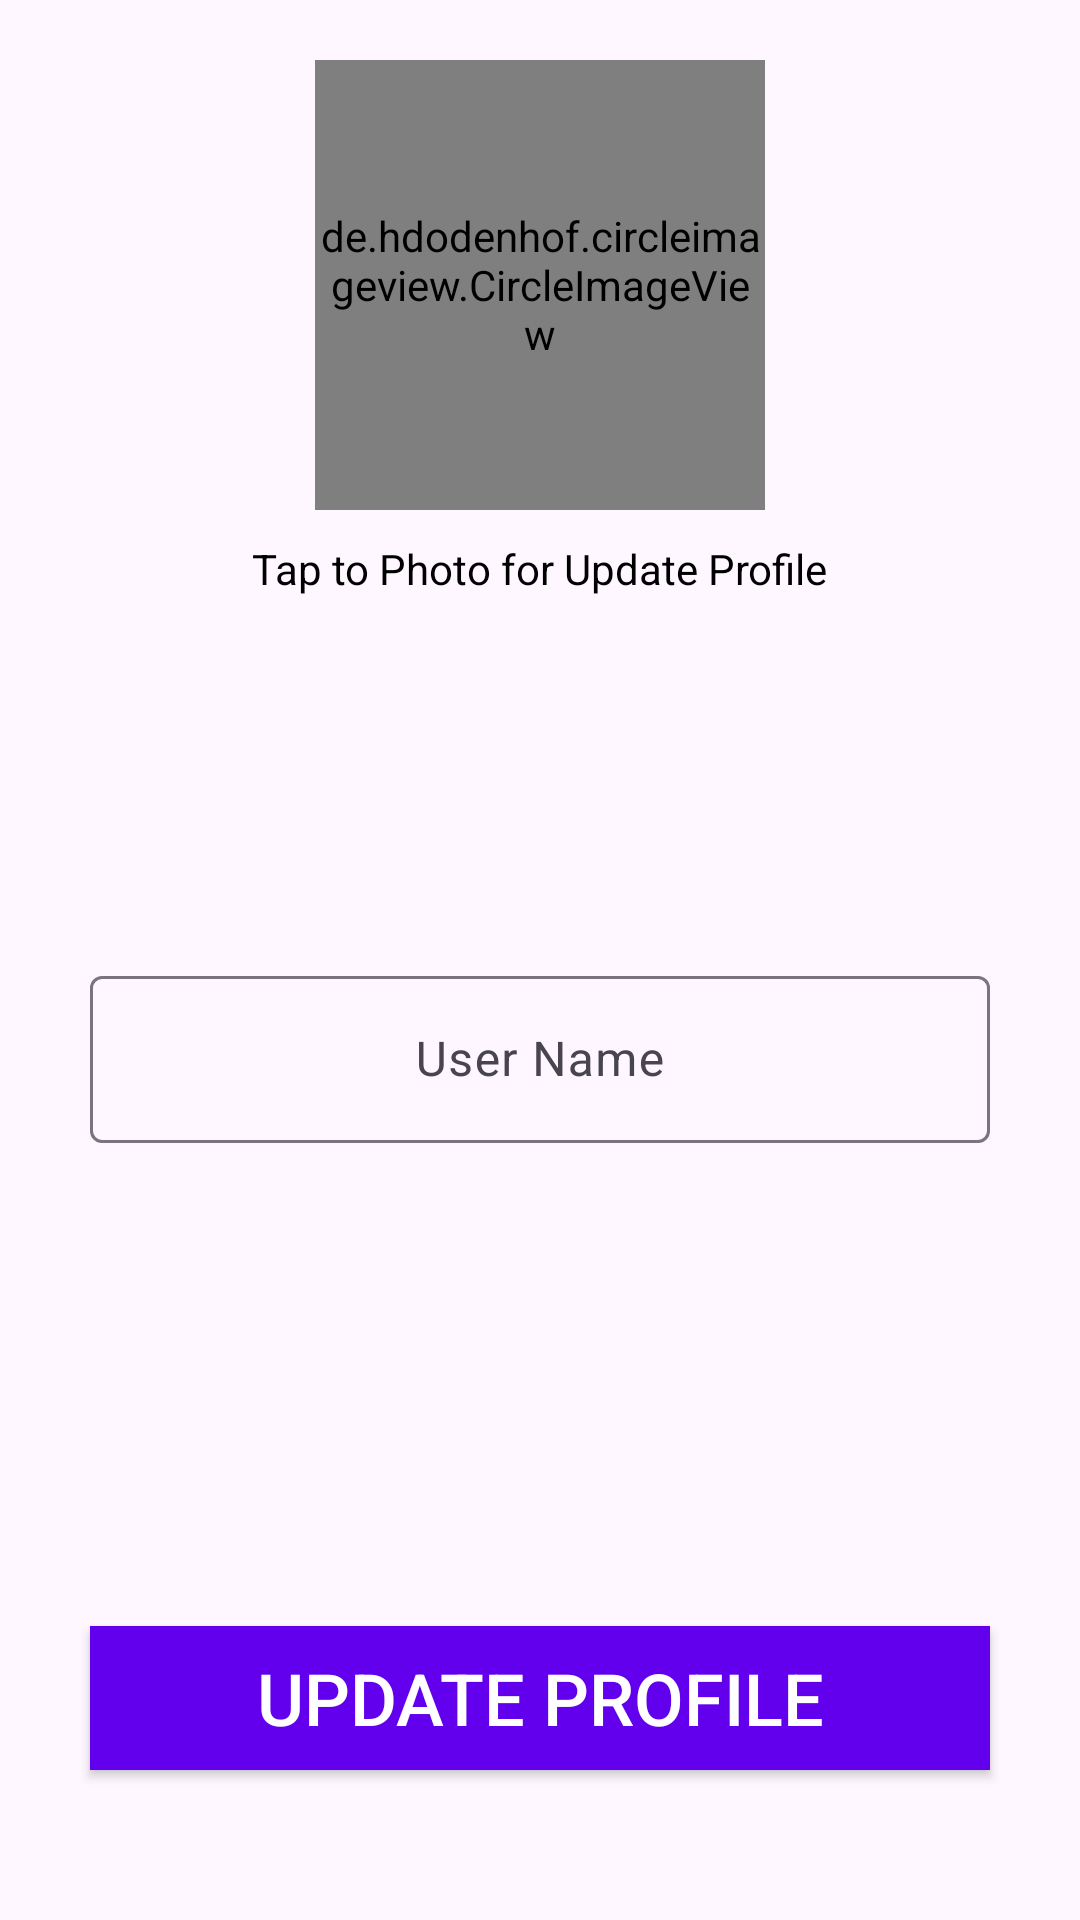

This screen was rendered from an Android layout file. Write that file and the resources it references.
<!-- AndroidManifest.xml: application theme Theme.MyChatS -->
<!-- res/layout/activity_profile.xml -->
<?xml version="1.0" encoding="utf-8"?>
<androidx.constraintlayout.widget.ConstraintLayout xmlns:android="http://schemas.android.com/apk/res/android"
    xmlns:app="http://schemas.android.com/apk/res-auto"
    xmlns:tools="http://schemas.android.com/tools"
    android:id="@+id/main"
    android:layout_width="match_parent"
    android:layout_height="match_parent"
    tools:context=".ProfileActivity">
    <de.hdodenhof.circleimageview.CircleImageView
        android:id="@+id/imageViewCircleProfile"
        android:layout_width="150dp"
        android:layout_height="150dp"
        android:layout_marginTop="20dp"
        android:background="@drawable/account"
        app:layout_constraintEnd_toEndOf="parent"
        app:layout_constraintHorizontal_bias="0.5"
        app:layout_constraintStart_toStartOf="parent"
        app:layout_constraintTop_toTopOf="parent" />

    <com.google.android.material.textfield.TextInputLayout
        android:layout_width="match_parent"
        android:layout_height="wrap_content"
        android:layout_marginTop="150dp"
        android:gravity="center"
        app:layout_constraintEnd_toEndOf="parent"
        app:layout_constraintStart_toStartOf="parent"
        app:layout_constraintTop_toBottomOf="@+id/imageViewCircleProfile">

        <com.google.android.material.textfield.TextInputEditText
            android:id="@+id/editTextUserNameProfile"
            android:layout_width="300dp"
            android:layout_height="wrap_content"
            android:gravity="center"
            android:hint="User Name"
            android:inputType="textPersonName"
            android:textAlignment="center"
            android:textColor="#000000" />
    </com.google.android.material.textfield.TextInputLayout>

    <Button
        android:id="@+id/buttonUpdate"
        android:layout_width="300dp"
        android:layout_height="wrap_content"
        android:layout_marginBottom="50dp"
        android:background="@color/colorPrimary"
        android:text="UPDATE PROFILE"
        android:textColor="#FFFFFF"
        android:textSize="24sp"
        app:layout_constraintBottom_toBottomOf="parent"
        app:layout_constraintEnd_toEndOf="parent"
        app:layout_constraintHorizontal_bias="0.5"
        app:layout_constraintStart_toStartOf="parent" />

    <TextView
        android:id="@+id/textView2"
        android:layout_width="wrap_content"
        android:layout_height="wrap_content"
        android:layout_marginTop="10dp"
        android:text="Tap to Photo for Update Profile"
        android:textColor="#000000"
        app:layout_constraintEnd_toEndOf="parent"
        app:layout_constraintHorizontal_bias="0.5"
        app:layout_constraintStart_toStartOf="parent"
        app:layout_constraintTop_toBottomOf="@+id/imageViewCircleProfile" />

</androidx.constraintlayout.widget.ConstraintLayout>
<!-- resources referenced by this layout -->
<resources>
  <style name="Theme.MyChatS" parent="Base.Theme.MyChatS" />
  <style name="Base.Theme.MyChatS" parent="Theme.Material3.DayNight.NoActionBar">
          
          
      </style>
  <!-- not gathered from this repository: default colours our renderer supplied (Android Studio template values) -->
  <color name="colorPrimary">#FF6200EE</color>
</resources>
